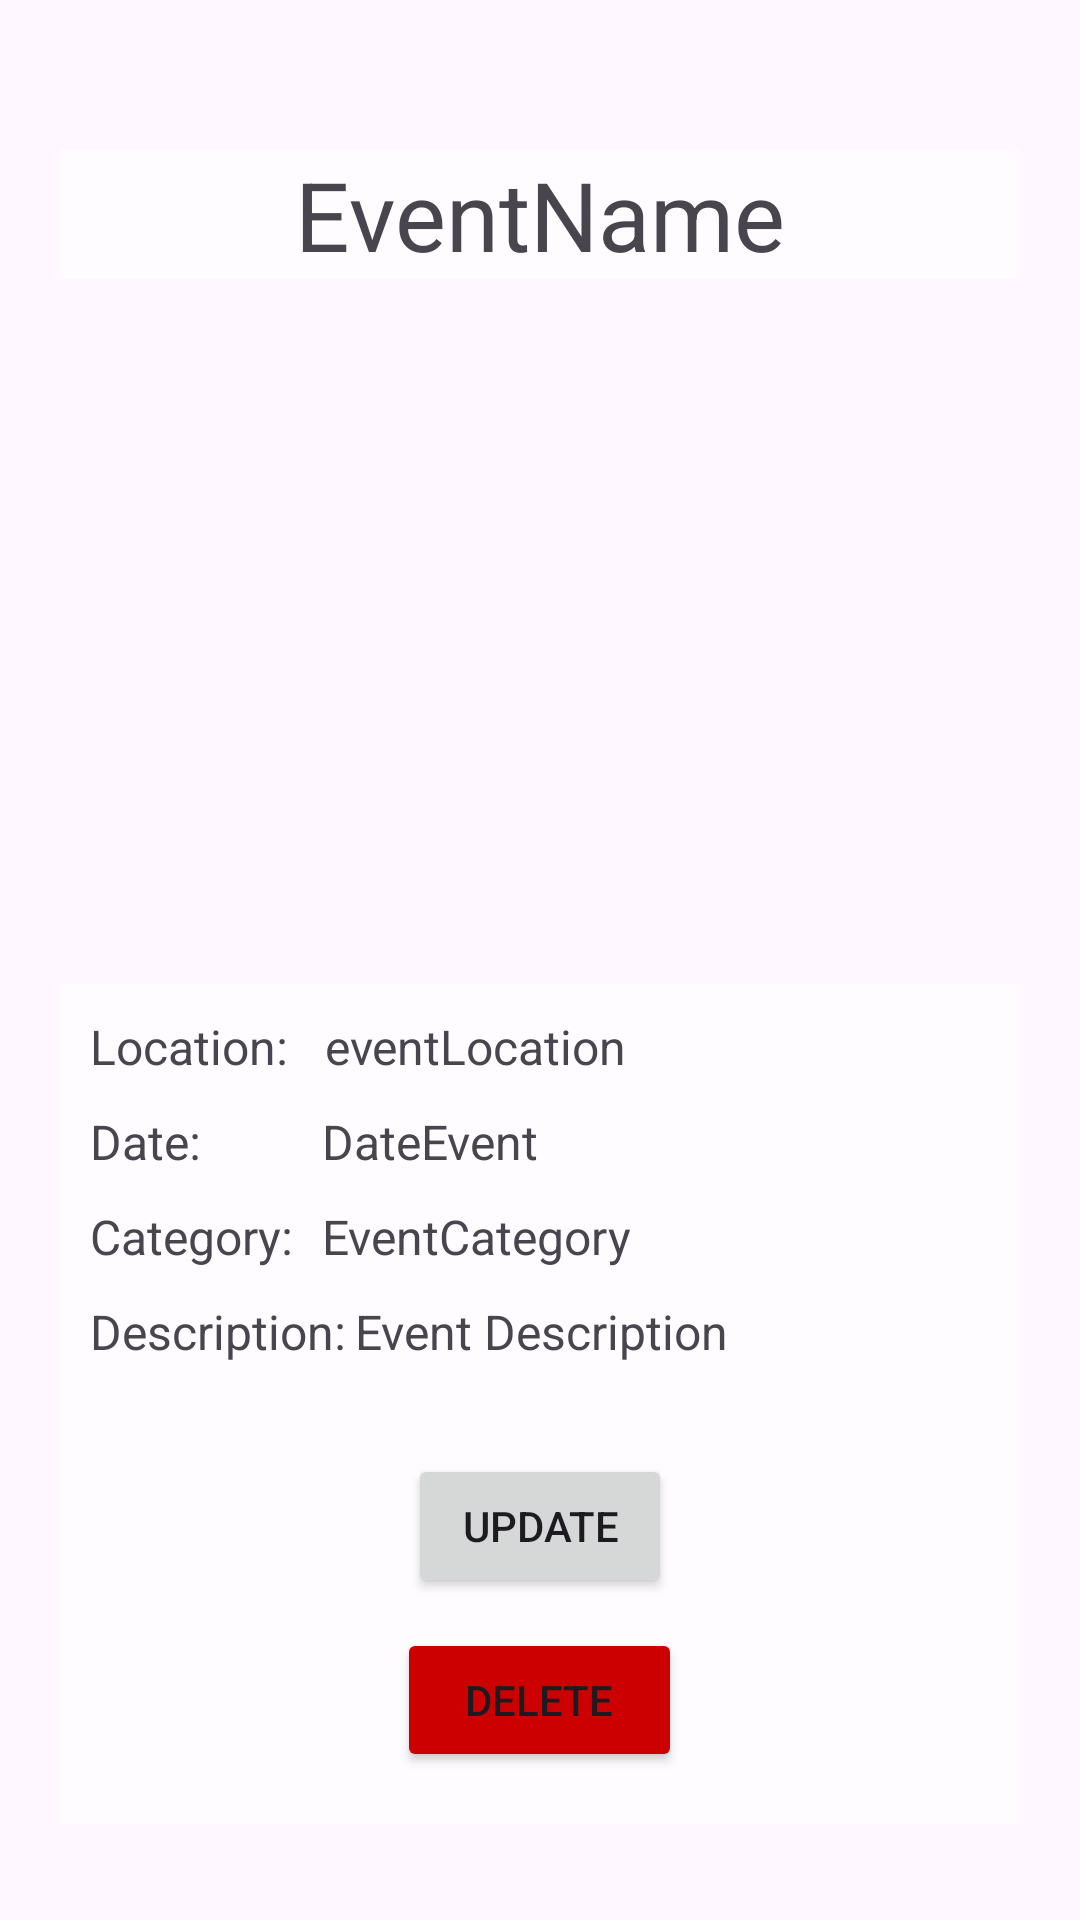

The Android layout XML behind this screen, and the referenced resources:
<!-- AndroidManifest.xml: application theme Theme.VolunteerApp -->
<!-- res/layout/activity_admin_details_event.xml -->
<?xml version="1.0" encoding="utf-8"?>
<androidx.constraintlayout.widget.ConstraintLayout xmlns:android="http://schemas.android.com/apk/res/android"
    xmlns:app="http://schemas.android.com/apk/res-auto"
    android:id="@+id/main"
    android:layout_width="match_parent"
    android:layout_height="match_parent"
    android:background="@drawable/bg">

    <TextView
        android:id="@+id/tvEventName"
        android:layout_width="0dp"
        android:layout_height="wrap_content"
        android:background="@drawable/container_admin_page"
        android:gravity="center"
        android:text="EventName"
        android:textSize="32dp"
        android:layout_marginTop="50dp"
        app:layout_constraintTop_toTopOf="parent"
        app:layout_constraintStart_toStartOf="parent"
        app:layout_constraintEnd_toEndOf="parent"
        android:layout_marginHorizontal="20dp" />

    <ImageView
        android:id="@+id/imgEvent"
        android:layout_width="300dp"
        android:layout_height="200dp"
        app:layout_constraintTop_toBottomOf="@id/tvEventName"
        app:layout_constraintStart_toStartOf="parent"
        app:layout_constraintEnd_toEndOf="parent"
        android:layout_marginTop="15dp" />

    <LinearLayout
        android:id="@+id/eventDetailsContainer"
        android:layout_width="0dp"
        android:layout_height="280dp"
        android:background="@drawable/container_admin_page"
        android:orientation="vertical"
        android:layout_marginHorizontal="20dp"
        android:layout_marginTop="20dp"
        app:layout_constraintTop_toBottomOf="@id/imgEvent"
        app:layout_constraintStart_toStartOf="parent"
        app:layout_constraintEnd_toEndOf="parent">

        <LinearLayout
            android:layout_width="match_parent"
            android:layout_height="wrap_content"
            android:orientation="horizontal">

            <TextView
                android:layout_width="0dp"
                android:layout_height="wrap_content"
                android:layout_weight="0.25"
                android:layout_margin="10dp"
                android:textSize="16dp"
                android:text="Location:" />

            <TextView
                android:id="@+id/tvLocation"
                android:layout_width="0dp"
                android:layout_marginStart="-9dp"
                android:layout_marginTop="10dp"
                android:layout_height="wrap_content"
                android:layout_weight="0.75"
                android:textSize="16dp"
                android:text="eventLocation" />
        </LinearLayout>

        <LinearLayout
            android:layout_width="match_parent"
            android:layout_height="wrap_content"
            android:orientation="horizontal">

            <TextView
                android:layout_width="0dp"
                android:layout_height="wrap_content"
                android:layout_weight="0.25"
                android:layout_marginStart="10dp"
                android:layout_marginBottom="10dp"
                android:textSize="16dp"
                android:text="Date:" />

            <TextView
                android:id="@+id/tvDate"
                android:layout_width="0dp"
                android:layout_height="wrap_content"
                android:layout_weight="0.75"
                android:text="DateEvent"
                android:textSize="16dp"
                android:layout_marginStart="0dp"/>
        </LinearLayout>

        <LinearLayout
            android:layout_width="match_parent"
            android:layout_height="wrap_content"
            android:orientation="horizontal">

            <TextView
                android:layout_width="0dp"
                android:layout_height="wrap_content"
                android:layout_weight="0.25"
                android:layout_marginStart="10dp"
                android:text="Category:"
                android:textSize="16dp"
                android:layout_marginBottom="10dp"/>

            <TextView
                android:id="@+id/tvCategory"
                android:layout_width="0dp"
                android:layout_height="wrap_content"
                android:layout_weight="0.75"
                android:text="EventCategory"
                android:layout_marginStart="0dp"
                android:textSize="16dp"/>

        </LinearLayout>
        <LinearLayout
            android:layout_width="match_parent"
            android:layout_height="wrap_content"
            android:orientation="horizontal">
            <TextView
                android:id="@+id/desc"
                android:layout_width="wrap_content"
                android:layout_height="wrap_content"
                android:layout_marginStart="10dp"
                android:text="Description:"
                android:textSize="16dp"
                android:layout_marginBottom="10dp"/>
            <TextView
                android:id="@+id/tvEventDescription"
                android:layout_width="match_parent"
                android:layout_height="wrap_content"
                android:layout_marginBottom="10dp"
                android:text="Event Description"
                android:textSize="16dp"
                android:layout_marginStart="3dp"
                app:layout_constraintTop_toBottomOf="@id/tvCategory"
                app:layout_constraintStart_toEndOf="@+id/desc"
                />
        </LinearLayout>

        <Button
            android:id="@+id/btnUpdate"
            android:layout_width="wrap_content"
            android:layout_height="wrap_content"
            android:text="Update"
            app:layout_constraintTop_toBottomOf="@id/eventDetailsContainer"
            app:layout_constraintStart_toStartOf="parent"
            app:layout_constraintEnd_toEndOf="parent"
            android:layout_marginTop="20dp"
            android:layout_gravity="center"
            android:onClick="updateEvent"/>

        <Button
            android:id="@+id/btnDelete"
            android:layout_width="95dp"
            android:layout_height="wrap_content"
            android:text="Delete"
            app:layout_constraintTop_toBottomOf="@id/btnUpdate"
            app:layout_constraintStart_toStartOf="parent"
            app:layout_constraintEnd_toEndOf="parent"
            android:layout_marginTop="10dp"
            android:layout_gravity="center"
            android:onClick="deleteEvent"
            android:backgroundTint="@android:color/holo_red_dark"/>

    </LinearLayout>




</androidx.constraintlayout.widget.ConstraintLayout>
<!-- resources referenced by this layout -->
<resources>
  <!-- drawable container_admin_page (drawable) -->
  <?xml version="1.0" encoding="utf-8"?>
  <shape xmlns:android="http://schemas.android.com/apk/res/android"
      android:shape="rectangle">
      <solid android:color="#B3FFFFFF" />
  </shape>
  <style name="Theme.VolunteerApp" parent="Base.Theme.VolunteerApp" />
  <style name="Base.Theme.VolunteerApp" parent="Theme.Material3.DayNight.NoActionBar">
          
          
      </style>
</resources>
